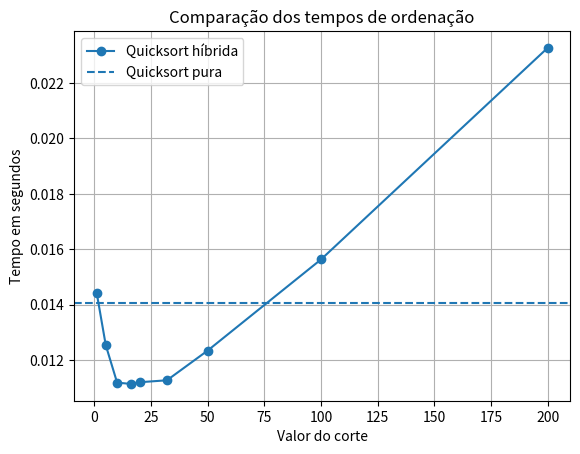

The script that saved this image:
import random
import time
import statistics
import csv
import matplotlib.pyplot as plt


def insercao(lista):
    for i in range(1, len(lista)):
        valor = lista[i]
        j = i - 1

        while j >= 0 and lista[j] > valor:
            lista[j + 1] = lista[j]
            j = j - 1

        lista[j + 1] = valor

    return lista


def quicksort(lista):
    if len(lista) <= 1:
        return lista

    pivo = random.choice(lista)

    menores = []
    iguais = []
    maiores = []

    for valor in lista:
        if valor < pivo:
            menores.append(valor)
        elif valor == pivo:
            iguais.append(valor)
        else:
            maiores.append(valor)

    menores = quicksort(menores)
    maiores = quicksort(maiores)

    return menores + iguais + maiores


def quicksort_hibrida(lista, corte):
    if len(lista) <= 1:
        return lista

    if len(lista) < corte:
        return insercao(lista)

    pivo = random.choice(lista)

    menores = []
    iguais = []
    maiores = []

    for valor in lista:
        if valor < pivo:
            menores.append(valor)
        elif valor == pivo:
            iguais.append(valor)
        else:
            maiores.append(valor)

    menores = quicksort_hibrida(menores, corte)
    maiores = quicksort_hibrida(maiores, corte)

    return menores + iguais + maiores


def medir_tempo(lista_original, corte, hibrida=True):
    tempos = []

    for i in range(3):
        lista = lista_original.copy()

        random.seed(42)

        inicio = time.perf_counter()

        if hibrida:
            resultado = quicksort_hibrida(lista, corte)
        else:
            resultado = quicksort(lista)

        fim = time.perf_counter()

        if resultado != sorted(lista_original):
            print("Erro: lista não ordenada corretamente!")
            return None

        if i > 0:
            tempos.append(fim - inicio)

    return statistics.median(tempos)


random.seed(42)

dados = []

for i in range(20000):
    dados.append(random.randint(0, 100000))


cortes = [1, 5, 10, 16, 20, 32, 50, 100, 200]

resultados = []

print("TEMPOS DA QUICKSORT HÍBRIDA")
print()

for corte in cortes:
    tempo = medir_tempo(dados, corte)

    resultados.append((corte, tempo))

    print("Corte:", corte, "-", round(tempo, 6), "segundos")


tempo_puro = medir_tempo(dados, 1, False)

print()
print("Quicksort pura:", round(tempo_puro, 6), "segundos")


arquivo = open("tempos.csv", "w", newline="", encoding="utf-8")
escritor = csv.writer(arquivo)

escritor.writerow(["corte", "tempo_segundos"])

for corte, tempo in resultados:
    escritor.writerow([corte, tempo])

escritor.writerow(["Quicksort pura", tempo_puro])

arquivo.close()


melhor_corte = resultados[0][0]
melhor_tempo = resultados[0][1]

for corte, tempo in resultados:
    if tempo < melhor_tempo:
        melhor_corte = corte
        melhor_tempo = tempo

ganho = ((tempo_puro - melhor_tempo) / tempo_puro) * 100

print()
print("Melhor corte:", melhor_corte)
print("Melhor tempo:", round(melhor_tempo, 6), "segundos")
print("Ganho sobre a Quicksort pura:", round(ganho, 2), "%")


cortes_grafico = []
tempos_grafico = []

for corte, tempo in resultados:
    cortes_grafico.append(corte)
    tempos_grafico.append(tempo)

plt.plot(cortes_grafico, tempos_grafico, marker="o",
         label="Quicksort híbrida")

plt.axhline(y=tempo_puro, linestyle="--",
            label="Quicksort pura")

plt.xlabel("Valor do corte")
plt.ylabel("Tempo em segundos")
plt.title("Comparação dos tempos de ordenação")
plt.legend()
plt.grid(True)

plt.savefig("grafico_cortes.png")
plt.show()
